Dataset: products (GitHub, SuyashSoni10/AI-Retail-Platform). Classes: bags, clothing, electronics, groceries, shoes.

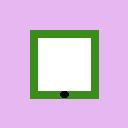
Label: electronics

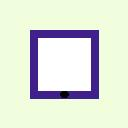
Label: electronics

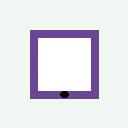
Label: electronics

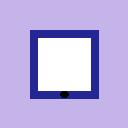
Label: electronics
